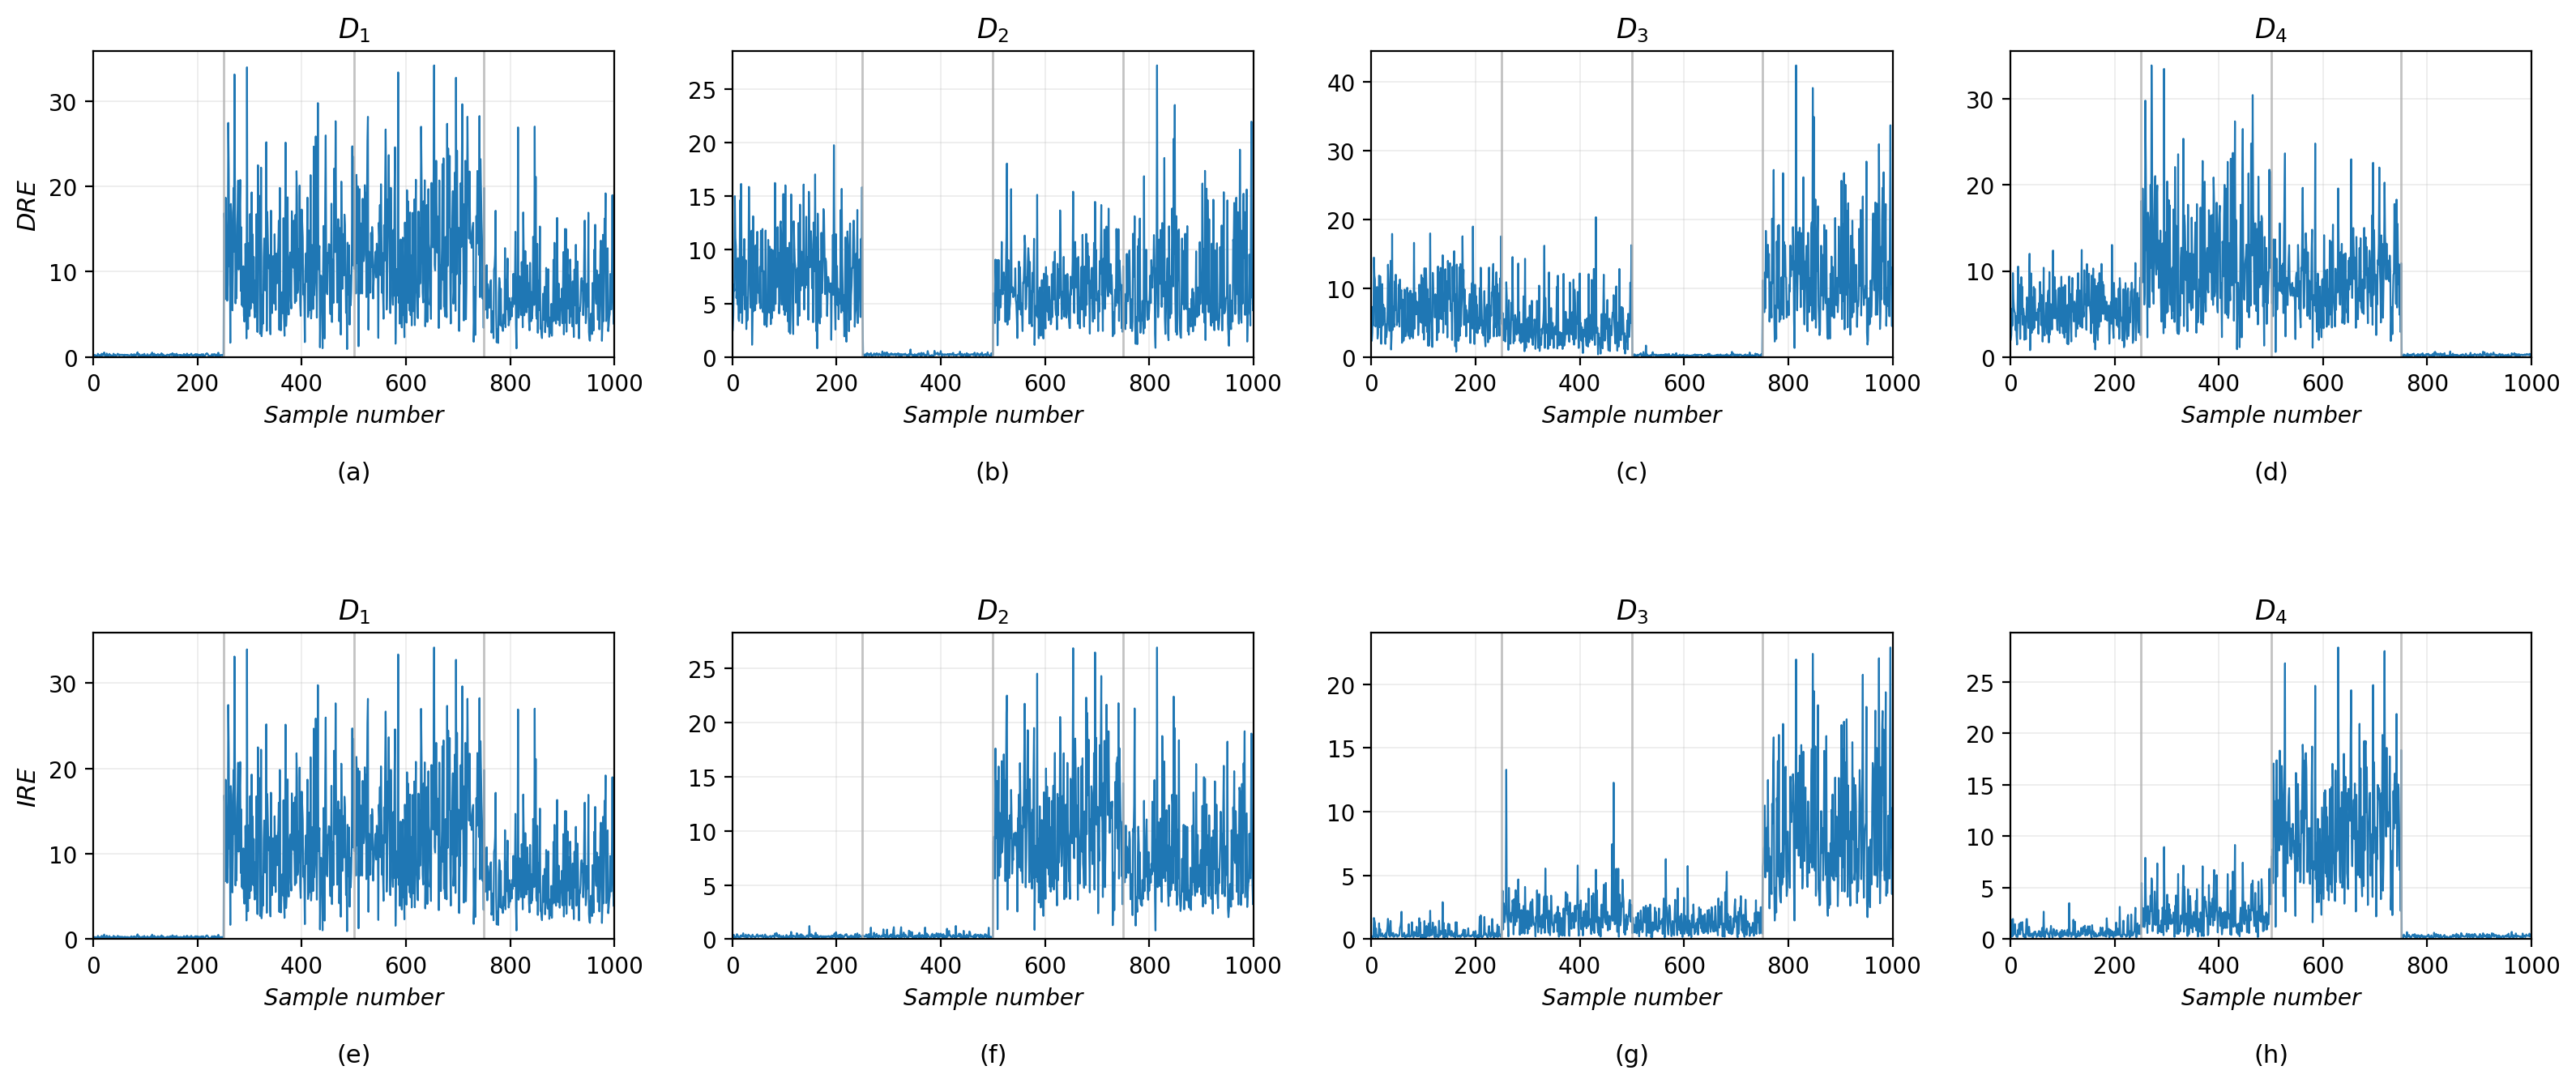

Write Python code to recreate this figure.
"""连续学习下 DL 与 JMSDL 的测试集重构误差对比图（数据表征能力 / 灾难性遗忘验证）。

运行：
    python "main_model/DL vs JMSDL/continual_learning.py"

流程：
- 传统 DL：D1=K-SVD(X1)，D_{n}=在 D_{n-1} 基础上仅用 X_n 微调（不带保留项，复现灾难性遗忘）。
- JMSDL：D1=K-SVD(X1)，D_{n}=JMSDL 序贯更新（带保留项，避免遗忘）。
- 每个阶段字典都对完整四工况测试集 X_test_all 做 OMP 重构，计算逐样本重构误差。

输出：DL vs JMSDL/continual_learning.png（2×4，上排 DRE，下排 IRE）。
"""

from __future__ import annotations

import sys
from pathlib import Path

ROOT = Path(__file__).resolve().parents[2]
if str(ROOT) not in sys.path:
    sys.path.insert(0, str(ROOT))

import matplotlib

matplotlib.use("Agg")

import matplotlib.pyplot as plt
import numpy as np

from jmsdl.model import JMSDL
from jmsdl.model.ksvd import fit_ksvd
from jmsdl.model.sparse_coding import omp_encode
from jmsdl.utils.data_loader import (
    apply_standardizer,
    fit_standardizer,
    load_config,
    load_saved_dataset,
)
from jmsdl.utils.initializer import as_feature_by_sample


def reconstruction_errors(dictionary: np.ndarray, X_fs: np.ndarray, sparsity: int, tol: float) -> np.ndarray:
    """逐样本重构误差 RE_i = ||x_i - D w_i||_2^2（X_fs 为标准化后的 特征×样本）。"""
    W = omp_encode(X_fs, dictionary, int(sparsity), tol=tol)
    residual = X_fs - dictionary @ W
    return np.sum(residual ** 2, axis=0)


def train_dl_continual(
    std_modes: list[np.ndarray],
    n_atoms: int,
    sparsity: int,
    max_iter: int,
    tol: float,
    random_state: int | None,
) -> list[np.ndarray]:
    """传统 DL 连续学习：每阶段在上一字典基础上仅用当前工况数据继续训练。"""
    dictionaries: list[np.ndarray] = []
    current = None
    for index, mode in enumerate(std_modes):
        result = fit_ksvd(
            mode,
            n_atoms=n_atoms,
            sparsity=sparsity,
            max_iter=max_iter,
            tol=tol,
            random_state=random_state,
            initial_dictionary=current,  # 在旧字典上微调，无保留项 → 灾难性遗忘
            show_progress=True,
            progress_desc=f"epoch[DL][D{index + 1}]",
        )
        current = result.dictionary
        dictionaries.append(current)
    return dictionaries


def _plot_row(
    axes,
    dictionaries: list[np.ndarray],
    X_test_fs: np.ndarray,
    sparsity: int,
    tol: float,
    ylabel: str,
    panel_labels: list[str],
    separators: list[int],
) -> None:
    n_samples = X_test_fs.shape[1]
    x_axis = np.arange(1, n_samples + 1)
    for col, (ax, dictionary, panel) in enumerate(zip(axes, dictionaries, panel_labels)):
        errors = reconstruction_errors(dictionary, X_test_fs, sparsity, tol)
        ax.plot(x_axis, errors, color="tab:blue", linewidth=0.8)
        for boundary in separators:
            ax.axvline(boundary, color="0.7", linewidth=1.0, alpha=0.8)
        ax.set_title(f"$D_{{{col + 1}}}$", fontsize=12)
        ax.set_xlabel("Sample number", style="italic", fontsize=10)
        if col == 0:
            ax.set_ylabel(ylabel, style="italic", fontsize=11)
        ax.set_xlim(0, n_samples)
        ax.set_ylim(bottom=0)
        ax.grid(alpha=0.25, linewidth=0.6)
        # 子图编号 (a)-(h) 放在横轴标签下方
        ax.text(0.5, -0.34, panel, transform=ax.transAxes, ha="center", va="top", fontsize=11)


def main() -> None:
    config = load_config(ROOT / "config.yaml")
    dataset = load_saved_dataset(ROOT / "data", config=config)
    model_cfg = config.get("model", {})
    random_state = config.get("seed", {}).get("random_state", 0)

    n_atoms = int(model_cfg.get("n_atoms", 80))
    sparsity = int(model_cfg.get("sparsity", 3))
    max_iter = int(model_cfg.get("initial_max_iter", 30))
    tol = float(model_cfg.get("tol", 1.0e-5))
    standardize = bool(model_cfg.get("standardize", False))

    n_modes = int(dataset["n_modes"])
    n_test_per_mode = int(dataset["n_test_per_mode"])
    separators = [index * n_test_per_mode for index in range(1, n_modes)]  # 250, 500, 750

    # 训练工况（特征×样本）+ 完整四工况正常测试集（按工况顺序拼接）
    train_modes_fs = [as_feature_by_sample(np.asarray(mode, dtype=float)) for mode in dataset["train_modes"]]
    test_all_fs = as_feature_by_sample(np.asarray(dataset["test_normal"], dtype=float))

    # JMSDL 连续学习：复用 JMSDL 类得到各阶段字典 D1..D4
    jmsdl = JMSDL(
        n_atoms=n_atoms,
        sparsity=sparsity,
        lambda_values=list(model_cfg.get("lambda_values", [3.0, 2.5, 2.6])),
        update_sparsity_values=list(model_cfg.get("update_sparsity_values", [3, 3, 5])),
        initial_max_iter=max_iter,
        update_max_iter=int(model_cfg.get("update_max_iter", 30)),
        tol=tol,
        standardize=standardize,
        random_state=random_state,
    ).fit(dataset["train_modes"], show_progress=True)
    jmsdl_dicts = list(jmsdl.dictionaries_)

    # 复用 JMSDL 的全局标准化参数，保证 DL 与 JMSDL 在同一尺度下比较
    if standardize:
        mean, scale = jmsdl.mean_, jmsdl.scale_
        std_train_modes = [apply_standardizer(mode, mean, scale) for mode in train_modes_fs]
        test_all_std = apply_standardizer(test_all_fs, mean, scale)
    else:
        std_train_modes = train_modes_fs
        test_all_std = test_all_fs

    # 传统 DL 连续学习：各阶段微调字典
    dl_dicts = train_dl_continual(std_train_modes, n_atoms, sparsity, max_iter, tol, random_state)

    # 绘图：2 行 4 列，上排 DL(DRE)，下排 JMSDL(IRE)
    fig, axes = plt.subplots(2, 4, figsize=(16, 7))
    _plot_row(
        axes[0], dl_dicts, test_all_std, sparsity, tol,
        ylabel="DRE", panel_labels=["(a)", "(b)", "(c)", "(d)"], separators=separators,
    )
    _plot_row(
        axes[1], jmsdl_dicts, test_all_std, sparsity, tol,
        ylabel="IRE", panel_labels=["(e)", "(f)", "(g)", "(h)"], separators=separators,
    )

    fig.tight_layout(h_pad=3.5, w_pad=2.0)
    out_path = Path(__file__).resolve().parent / "continual_learning.png"
    fig.savefig(out_path, dpi=200, bbox_inches="tight")
    plt.close(fig)
    print(f"图已保存到: {out_path}")


if __name__ == "__main__":
    main()
